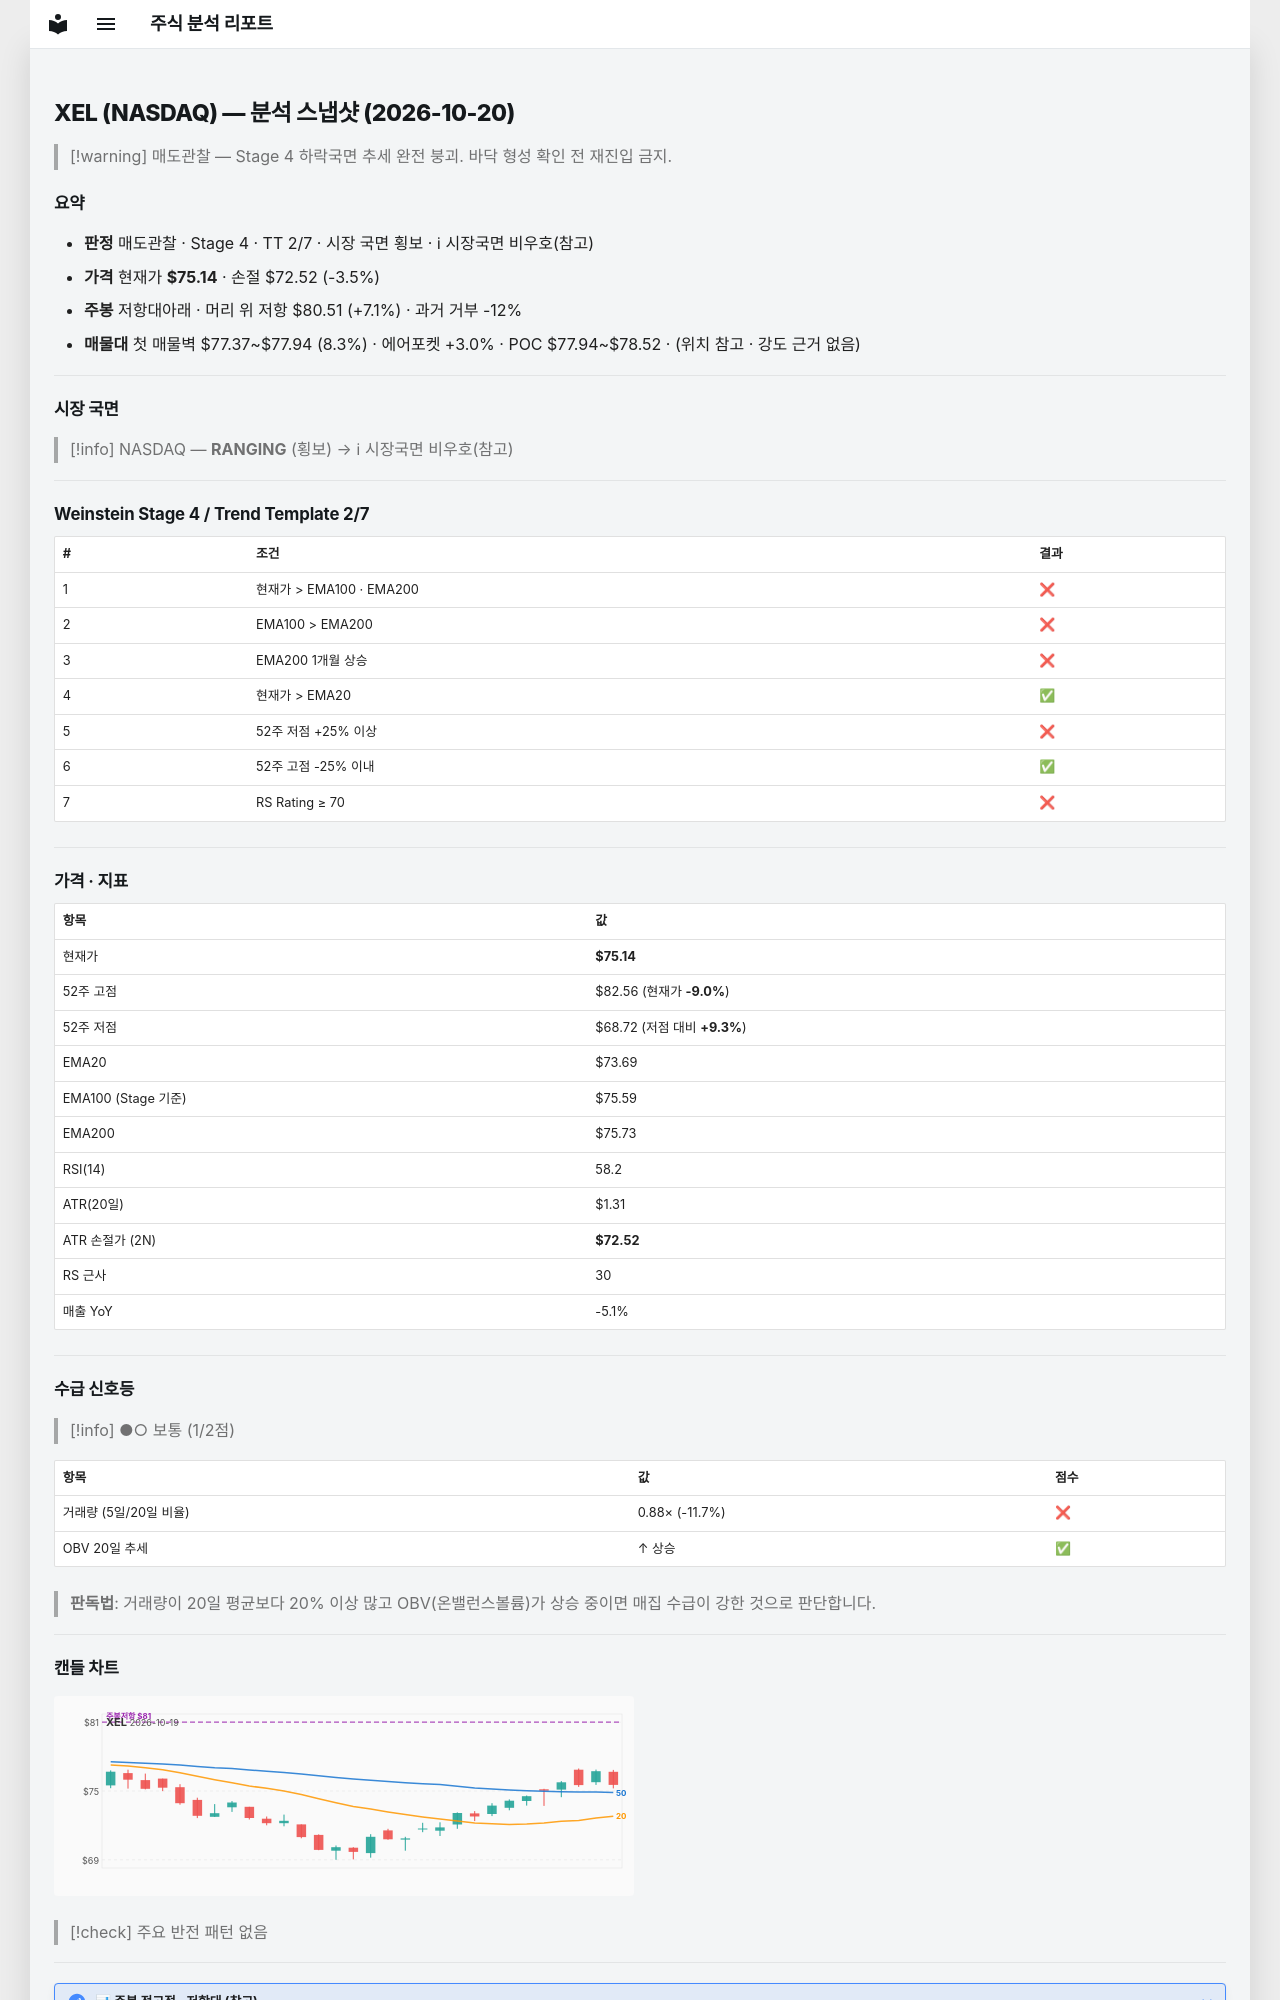

repository: soloandco/stock-reports · page: snapshots/XEL-2026-10-20/index.html · generator: mkdocs

---
type: analysis-snapshot
title: XEL 분석 스냅샷
ticker: XEL
market: NASDAQ
created: 2026-10-20
updated: 2026-10-20
bar-date: 2026-10-19
verdict: 매도관찰
real-rr: 2.05
sma50-gap-pct: 2.0
weekly-position: 저항대아래
weekly-overhead-price: 80.51
weekly-overhead-pct: 7.1
stage: 4
trend-template-score: 2
tt-max: 7
ma-set: ema-20-100-200
price: 75.13999938964844
stop-price: 72.51649943831106
market-regime: RANGING
supply-demand-score: 1/2
supply-demand-label: 보통
status: tracking
tags:
  - stock-agent
  - watchlist
  - XEL
  - analysis
related:
  - "[[analysis-template]]"
---

# XEL (NASDAQ) — 분석 스냅샷 (2026-10-20)

> [!warning] 매도관찰 — Stage 4 하락국면
> 추세 완전 붕괴. 바닥 형성 확인 전 재진입 금지.

## 요약

- **판정** 매도관찰 · Stage 4 · TT 2/7 · 시장 국면 횡보 · ℹ 시장국면 비우호(참고)
- **가격** 현재가 **$75.14** · 손절 $72.52 (-3.5%)
- **주봉** 저항대아래 · 머리 위 저항 $80.51 (+7.1%) · 과거 거부 -12%
- **매물대** 첫 매물벽 $77.37~$77.94 (8.3%) · 에어포켓 +3.0% · POC $77.94~$78.52 · (위치 참고 · 강도 근거 없음)

---

## 시장 국면

> [!info] NASDAQ — **RANGING** (횡보) → ℹ 시장국면 비우호(참고)

---

## Weinstein Stage 4 / Trend Template 2/7

| # | 조건 | 결과 |
|---|------|------|
| 1 | 현재가 > EMA100 · EMA200 | ❌ |
| 2 | EMA100 > EMA200 | ❌ |
| 3 | EMA200 1개월 상승 | ❌ |
| 4 | 현재가 > EMA20 | ✅ |
| 5 | 52주 저점 +25% 이상 | ❌ |
| 6 | 52주 고점 -25% 이내 | ✅ |
| 7 | RS Rating ≥ 70 | ❌ |

---

## 가격 · 지표

| 항목 | 값 |
|------|---|
| 현재가 | **$75.14** |
| 52주 고점 | $82.56 (현재가 **-9.0%**) |
| 52주 저점 | $68.72 (저점 대비 **+9.3%**) |
| EMA20 | $73.69 |
| EMA100 (Stage 기준) | $75.59 |
| EMA200 | $75.73 |
| RSI(14) | 58.2 |
| ATR(20일) | $1.31 |
| ATR 손절가 (2N) | **$72.52** |
| RS 근사 | 30 |
| 매출 YoY | -5.1% |

---
## 수급 신호등

> [!info] ●○ 보통 (1/2점)

| 항목 | 값 | 점수 |
|------|------|------|
| 거래량 (5일/20일 비율) | 0.88× (-11.7%) | ❌ |
| OBV 20일 추세 | ↑ 상승 | ✅ |

> **판독법**: 거래량이 20일 평균보다 20% 이상 많고 OBV(온밸런스볼륨)가 상승 중이면 매집 수급이 강한 것으로 판단합니다.

---
